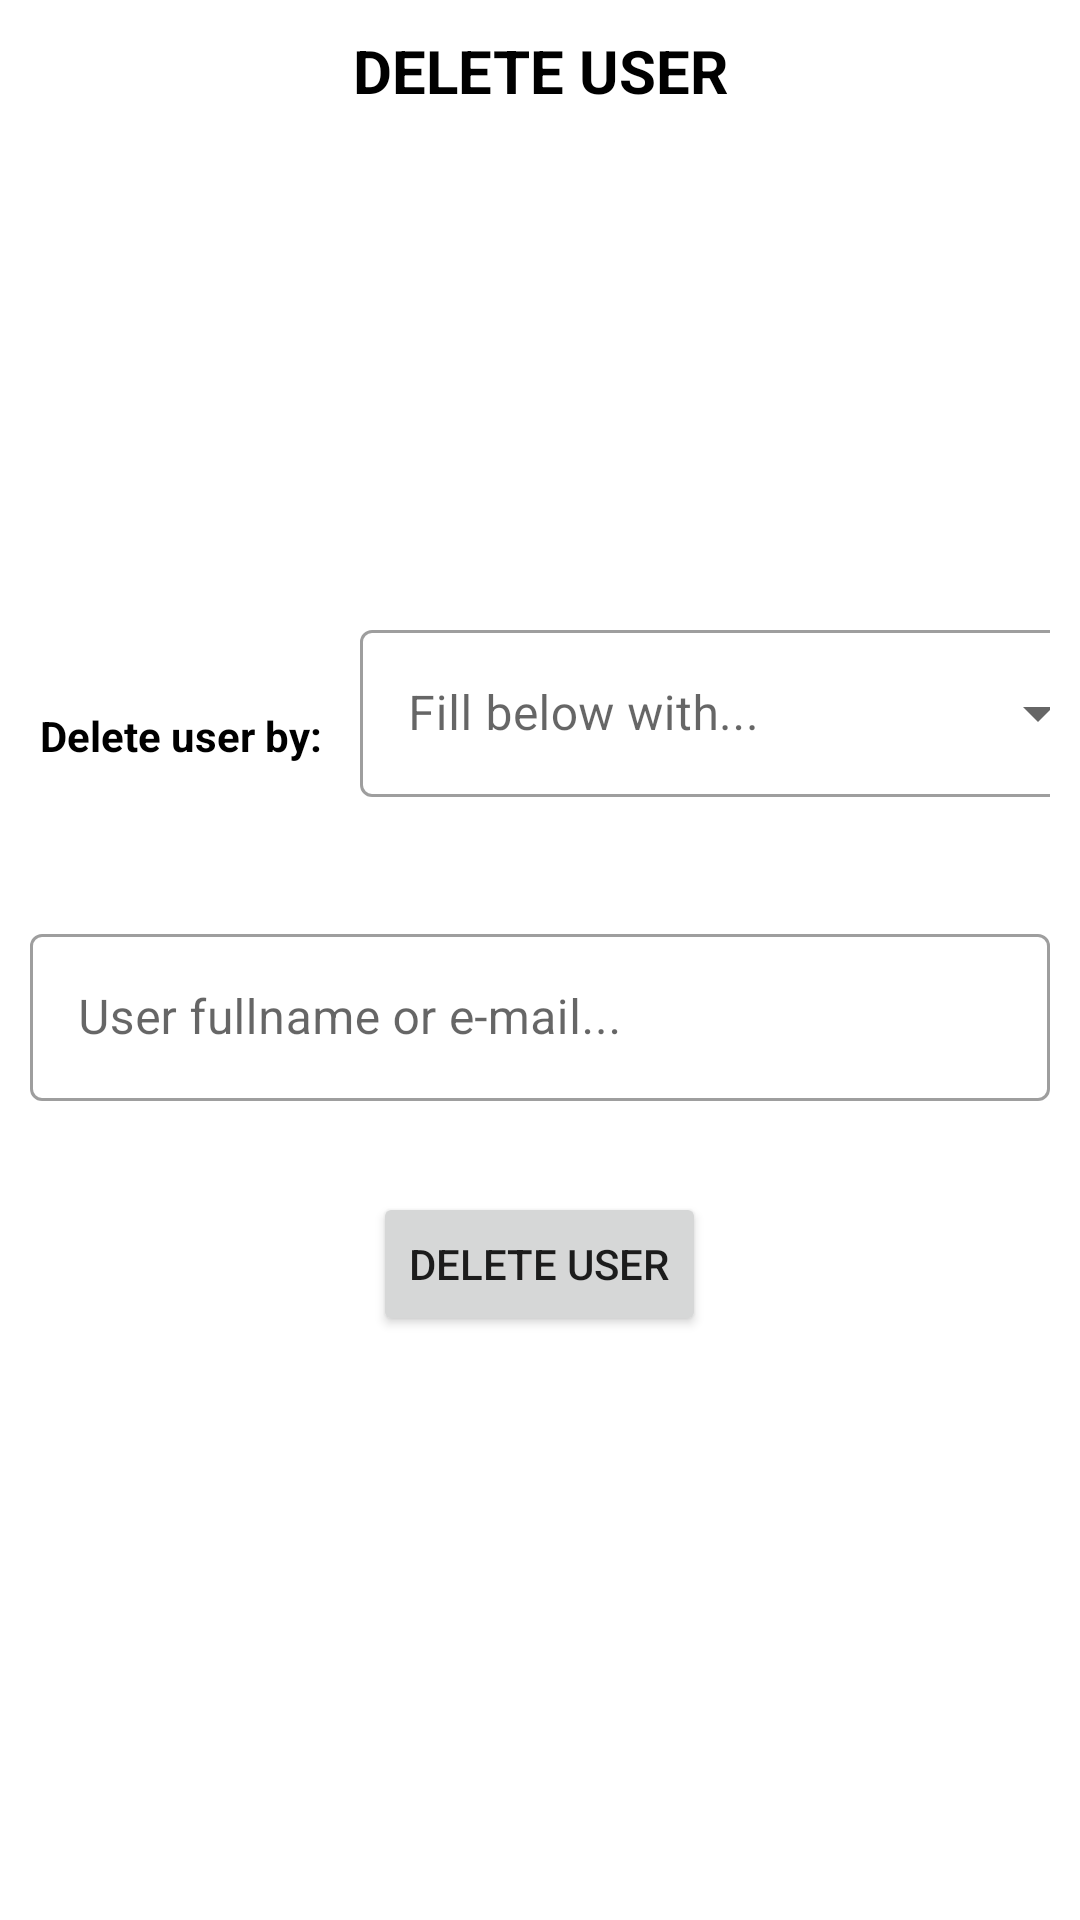

Produce the Android XML layout that renders to this screen, including the resource entries it uses.
<!-- AndroidManifest.xml: application theme Theme.Oyd -->
<!-- res/layout/fragment_delete_user.xml -->
<?xml version="1.0" encoding="utf-8"?>
<FrameLayout xmlns:android="http://schemas.android.com/apk/res/android"
    xmlns:tools="http://schemas.android.com/tools"
    android:layout_width="match_parent"
    android:layout_height="match_parent"
    xmlns:app="http://schemas.android.com/apk/res-auto"
    tools:context=".Fragments.AdminPageFragments.DeleteUserFragment">


    
    <TextView
        android:layout_width="match_parent"
        android:layout_height="wrap_content"
        android:layout_margin="10dp"
        android:gravity="center"
        android:text="DELETE USER"
        android:textColor="@color/black"
        android:textSize="20sp"
        android:textStyle="bold" />

    <LinearLayout
        android:layout_width="match_parent"
        android:layout_height="wrap_content"
        android:layout_gravity="center"
        android:orientation="vertical">

        <LinearLayout
            android:layout_width="match_parent"
            android:layout_height="wrap_content"
            android:orientation="horizontal"
            android:layout_gravity="fill_horizontal"
            android:layout_margin="10dp">
            <TextView
                android:layout_width="100dp"
                android:layout_height="match_parent"
                android:text="Delete user by:"
                android:textAlignment="center"
                android:textColor="@color/black"
                android:textStyle="bold"
                android:gravity="center"
                android:layout_marginRight="10dp"/>
            <com.google.android.material.textfield.TextInputLayout
                android:id="@+id/delete_userByEditText"
                style="@style/Widget.MaterialComponents.TextInputLayout.OutlinedBox.ExposedDropdownMenu"
                android:layout_width="250dp"
                app:errorEnabled="true"
                app:errorIconDrawable="@drawable/baseline_error_24"
                android:layout_height="match_parent"
                android:hint="Fill below with...">
                <AutoCompleteTextView
                    android:id="@+id/auto_complete_fillType"
                    android:layout_width="match_parent"
                    android:layout_height="wrap_content"
                    android:inputType="none"/>
            </com.google.android.material.textfield.TextInputLayout>
        </LinearLayout>

        <LinearLayout
            android:layout_width="match_parent"
            android:layout_height="wrap_content"
            android:layout_gravity="fill_horizontal"
            android:layout_margin="10dp"
            android:orientation="horizontal">


            <com.google.android.material.textfield.TextInputLayout
                android:id="@+id/user_deleteLayout"
                style="@style/Widget.MaterialComponents.TextInputLayout.OutlinedBox"
                android:layout_width="match_parent"
                android:layout_height="match_parent"
                app:errorEnabled="true"
                app:errorIconDrawable="@drawable/baseline_error_24">

                <com.google.android.material.textfield.TextInputEditText
                    android:id="@+id/user_deleteLayoutEditText"
                    android:layout_width="match_parent"
                    android:layout_height="wrap_content"
                    android:hint="User fullname or e-mail..." />
            </com.google.android.material.textfield.TextInputLayout>
        </LinearLayout>

        <Button
            android:id="@+id/deleteUserBtn"
            android:layout_width="wrap_content"
            android:layout_height="wrap_content"
            android:layout_gravity="center"
            android:text="Delete User" />


    </LinearLayout>

</FrameLayout>
<!-- resources referenced by this layout -->
<resources>
  <color name="black">#FF000000</color>
  <style name="Theme.Oyd" parent="Theme.MaterialComponents.DayNight.DarkActionBar">
          
          <item name="colorPrimary">@color/purple_500</item>
          <item name="colorPrimaryVariant">@color/purple_700</item>
          <item name="colorOnPrimary">@color/white</item>
          
          <item name="colorSecondary">@color/teal_200</item>
          <item name="colorSecondaryVariant">@color/teal_700</item>
          <item name="colorOnSecondary">@color/black</item>
          
          <item name="android:statusBarColor">?attr/colorPrimaryVariant</item>
          
      </style>
  <color name="purple_500">#FF6200EE</color>
  <color name="purple_700">#FF3700B3</color>
  <color name="white">#FFFFFFFF</color>
  <color name="teal_200">#FF03DAC5</color>
  <color name="teal_700">#FF018786</color>
</resources>
